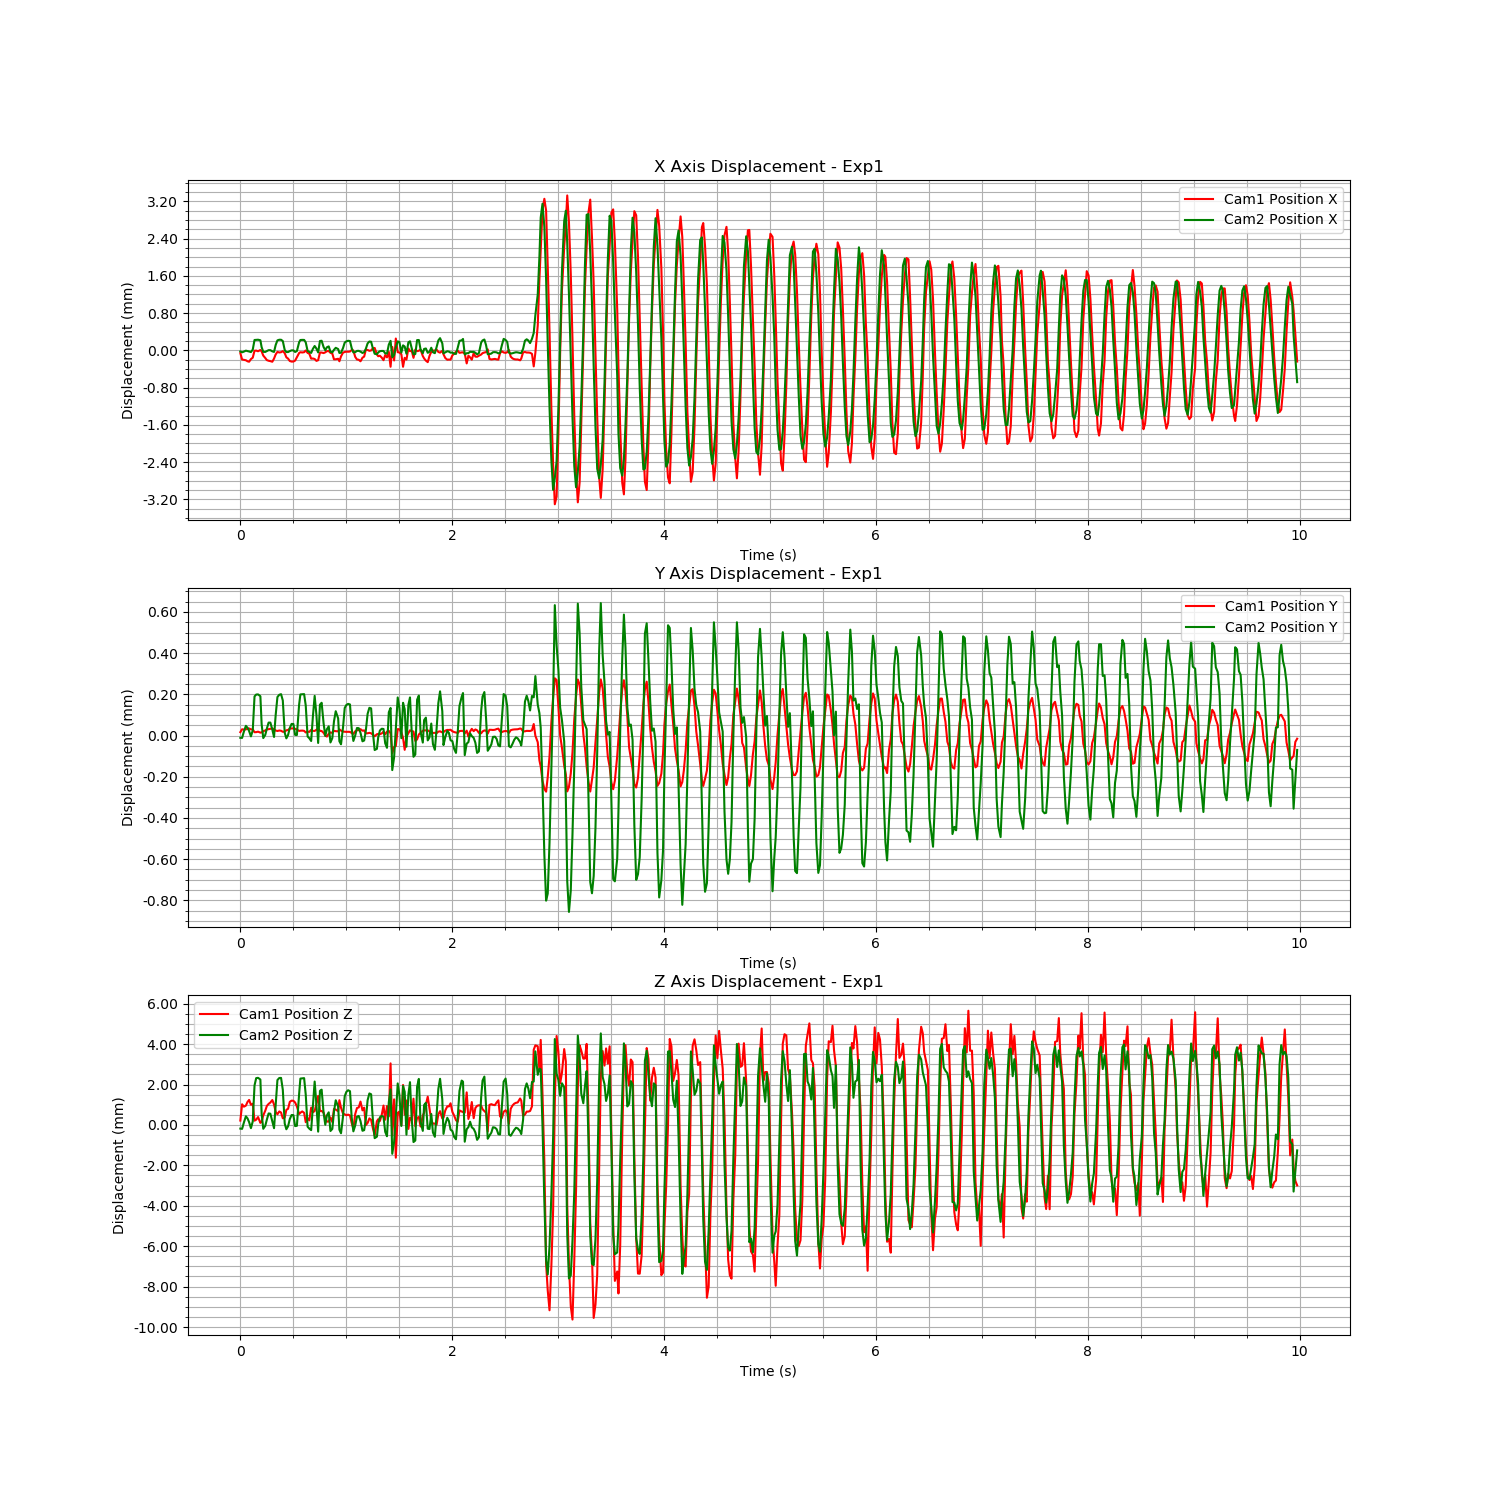

Values plotted in this chart, from the file beside it:
Time (s), Cam1 Fiducial ID, Cam1 Position X, Cam1 Position Y, Cam1 Position Z, Cam1 Rotation X, Cam1 Rotation Y, Cam1 Rotation Z, Cam1 Rotation W, Cam2 Fiducial ID, Cam2 Position X, Cam2 Position Y, Cam2 Position Z, Cam2 Rotation X, Cam2 Rotation Y, Cam2 Rotation Z, Cam2 Rotation W
1727138371, 1, -0.01568, 0.001488, -0.006251, -0.04434, 0.0006623, -0.002788, 0.999, 1, 5.400141591932839e-05, 1.736076532481182e-05, 0.0005056, -0.003367, 0.003101, 0.0003307, 1
1727138371, 1, -0.01582, 0.001501, -0.005445, -0.0395, -0.003601, -0.00296, 0.9992, 1, 3.6298483612035276e-05, 1.6849986447503753e-05, 0.0004923, -0.002681, 0.003826, 0.0001629, 1
1727138371, 1, -0.01583, 0.0015, -0.005564, -0.04016, -0.009552, -0.003129, 0.9991, 1, 5.147752235931905e-05, 4.787647035872403e-05, 0.0008079, -0.004335, 0.00621, -8.634546730759089e-05, 1
1727138371, 1, -0.01583, 0.001501, -0.005511, -0.03982, -0.009777, -0.003137, 0.9992, 1, 7.141174193871297e-05, 7.54663731686049e-05, 0.001114, -0.005724, 0.007569, -0.0003005, 1
1727138371, 1, -0.01586, 0.001504, -0.005326, -0.03857, -0.01003, -0.003125, 0.9992, 1, 6.315956931555093e-05, 6.571356208692887e-05, 0.001009, -0.005854, 0.006841, -0.0002003, 1
1727138371, 1, -0.01586, 0.001505, -0.00523, -0.03795, -0.009385, -0.003093, 0.9992, 1, 5.373685244457897e-05, 4.999202353782398e-05, 0.0008244, -0.004573, 0.00606, -4.348907156375203e-05, 1
1727138371, 1, -0.01581, 0.001501, -0.00547, -0.03981, -0.002488, -0.00294, 0.9992, 1, 4.1310110760936754e-05, 2.433714192598686e-05, 0.0005275, -0.002841, 0.004746, 8.451222902643495e-05, 1
1727138371, 1, -0.01578, 0.001501, -0.005416, -0.03918, 0.002287, -0.002774, 0.9992, 1, 9.400803531766707e-05, 5.3305420411309896e-05, 0.0008584, -0.005107, 0.004729, 0.0001336, 1
1727138371, 1, -0.01563, 0.001487, -0.006255, -0.04434, -0.001717, -0.002845, 0.999, 1, 0.0003007, 0.0002182, 0.00264, -0.01656, 0.01167, -0.0004316, 0.9998
1727138371, 1, -0.01563, 0.001487, -0.006208, -0.04415, -0.003605, -0.00291, 0.999, 1, 0.000304, 0.0002271, 0.003002, -0.06431, 0.0933, -0.002373, 0.9936
1727138371, 1, -0.01564, 0.00149, -0.006077, -0.04351, -0.004898, -0.002959, 0.999, 1, 0.0003065, 0.0002279, 0.003018, -0.06387, 0.09314, -0.002397, 0.9936
1727138371, 1, -0.01561, 0.001485, -0.006365, -0.04499, -0.001218, -0.002832, 0.999, 1, 0.0002947, 0.0002192, 0.002933, -0.06588, 0.09362, -0.002246, 0.9934
1727138371, 1, -0.01564, 0.001486, -0.006301, -0.04457, 0.002731, -0.002695, 0.999, 1, 0.0001455, 8.305546406301134e-05, 0.001235, -0.007579, 0.00493, 6.520949905326992e-05, 1
1727138371, 1, -0.01573, 0.001492, -0.005995, -0.04307, -0.001391, -0.002883, 0.9991, 1, 4.653629601786585e-05, 1.600791567840182e-05, 0.0004959, -0.003044, 0.003932, 0.0002661, 1
1727138371, 1, -0.01578, 0.001496, -0.005766, -0.04185, -0.004644, -0.003019, 0.9991, 1, 4.421395742903925e-05, 3.132477814713706e-05, 0.0006398, -0.003533, 0.00494, 0.000144, 1
1727138371, 1, -0.01583, 0.0015, -0.005528, -0.04013, -0.00953, -0.003134, 0.9991, 1, 6.137018983493253e-05, 6.184803065447407e-05, 0.0009489, -0.005428, 0.006447, -4.357806788103322e-05, 1
1727138371, 1, -0.01584, 0.001502, -0.005426, -0.03945, -0.009985, -0.003129, 0.9992, 1, 8.201036442967757e-05, 9.102447430819762e-05, 0.001255, -0.006912, 0.00951, -0.000363, 0.9999
1727138371, 1, -0.01585, 0.001503, -0.005359, -0.03896, -0.0101, -0.003117, 0.9992, 1, 8.187324257143457e-05, 9.118227024776706e-05, 0.001242, -0.006987, 0.009563, -0.0003008, 0.9999
1727138371, 1, -0.01587, 0.001505, -0.005234, -0.03797, -0.00988, -0.003103, 0.9992, 1, 5.6824921492192376e-05, 5.6947741064927965e-05, 0.0008677, -0.004782, 0.006779, -9.328097788265933e-05, 1
1727138371, 1, -0.0158, 0.001501, -0.005455, -0.03962, -0.001091, -0.002879, 0.9992, 1, 4.438981367893932e-05, 2.1435397172672593e-05, 0.0005261, -0.003061, 0.004622, 0.0001419, 1
1727138371, 1, -0.01571, 0.001495, -0.00582, -0.04182, 0.001267, -0.00279, 0.9991, 1, 0.0001935, 0.0001274, 0.001702, -0.01027, 0.006522, -0.0001629, 0.9999
1727138371, 1, -0.01565, 0.001493, -0.005939, -0.04278, -0.006534, -0.003035, 0.9991, 1, 0.0002931, 0.0002152, 0.002907, -0.06496, 0.0939, -0.002342, 0.9935
1727138371, 1, -0.01567, 0.001495, -0.005799, -0.04208, -0.008503, -0.003085, 0.9991, 1, 0.0003061, 0.0002262, 0.003009, -0.06419, 0.09323, -0.002405, 0.9936
1727138371, 1, -0.01566, 0.001494, -0.005853, -0.04235, -0.007904, -0.003059, 0.9991, 1, 0.0003058, 0.0002292, 0.003014, -0.06376, 0.09338, -0.002385, 0.9936
1727138371, 1, -0.01564, 0.001489, -0.006139, -0.04392, -0.0037, -0.002925, 0.999, 1, 0.0002776, 0.0001984, 0.002429, -0.0156, 0.01037, -0.0002278, 0.9998
1727138371, 1, -0.01568, 0.00149, -0.0061, -0.04359, 0.002409, -0.002727, 0.999, 1, 8.47856437871761e-05, 4.1740527000911535e-05, 0.0007523, -0.004888, 0.004304, 0.0002677, 1
1727138371, 1, -0.01577, 0.001497, -0.005719, -0.04148, -0.001321, -0.002891, 0.9991, 1, 4.0770086754160216e-05, 1.4662698747471857e-05, 0.0004722, -0.002897, 0.003805, 0.000225, 1
1727138371, 1, -0.0158, 0.001498, -0.005668, -0.04118, -0.005563, -0.003036, 0.9991, 1, 4.1589046742396816e-05, 3.1041242504197824e-05, 0.0006201, -0.003548, 0.00437, 0.0001551, 1
1727138371, 1, -0.01585, 0.001504, -0.005324, -0.03881, -0.008527, -0.003093, 0.9992, 1, 6.274973164017518e-05, 6.516613951298434e-05, 0.0009757, -0.005243, 0.006812, -0.0001189, 1
1727138371, 1, -0.01586, 0.001506, -0.005266, -0.03833, -0.009964, -0.003126, 0.9992, 1, 7.71545003167363e-05, 8.475155255055552e-05, 0.001177, -0.006523, 0.008858, -0.000249, 0.9999
1727138371, 1, -0.01586, 0.001505, -0.005271, -0.03841, -0.009891, -0.003112, 0.9992, 1, 7.818548145809774e-05, 8.436735996226971e-05, 0.001171, -0.006538, 0.00813, -0.0001635, 0.9999
1727138371, 1, -0.01584, 0.001504, -0.005358, -0.03902, -0.006988, -0.003052, 0.9992, 1, 4.351802555351105e-05, 3.1536681371555373e-05, 0.0006294, -0.00335, 0.005166, 7.491952803397233e-05, 1
1727138371, 1, -0.01577, 0.0015, -0.005551, -0.04004, 0.0009693, -0.002801, 0.9992, 1, 6.287202139483018e-05, 3.0848855637784055e-05, 0.0006434, -0.003884, 0.004788, 0.0001768, 1
1727138371, 1, -0.01568, 0.001493, -0.005926, -0.04249, -0.001994, -0.002876, 0.9991, 1, 0.0002516, 0.0001794, 0.002229, -0.01405, 0.0105, -0.0002405, 0.9998
1727138371, 1, -0.01566, 0.001494, -0.005864, -0.04231, -0.007548, -0.003055, 0.9991, 1, 0.0003002, 0.0002278, 0.00298, -0.06362, 0.09343, -0.002329, 0.9936
1727138371, 1, -0.01567, 0.001495, -0.005799, -0.042, -0.008656, -0.003093, 0.9991, 1, 0.0003031, 0.0002286, 0.002991, -0.06359, 0.09335, -0.002358, 0.9936
1727138371, 1, -0.01566, 0.001494, -0.005867, -0.04231, -0.007537, -0.00305, 0.9991, 1, 0.0003021, 0.0002294, 0.003002, -0.0635, 0.09369, -0.002283, 0.9936
1727138371, 1, -0.01562, 0.001486, -0.006332, -0.04473, -0.0005661, -0.002799, 0.999, 1, 0.0002496, 0.000174, 0.002184, -0.01353, 0.008963, -0.0001767, 0.9999
1727138371, 1, -0.01567, 0.00149, -0.006132, -0.0435, 0.002651, -0.002712, 0.999, 1, 6.743375996811082e-05, 2.3840053260302007e-05, 0.0006013, -0.003854, 0.003435, 0.0002886, 1
1727138371, 1, -0.01569, 0.001489, -0.006242, -0.04453, 0.0004115, -0.002847, 0.999, 1, 4.4127694166999665e-05, 1.537608530650845e-05, 0.0005045, -0.002702, 0.00339, 0.0002621, 1
1727138371, 1, -0.0158, 0.001499, -0.00561, -0.04094, -0.004224, -0.002991, 0.9991, 1, 2.2897892474242622e-05, 1.803508593885111e-06, 0.0004288, -0.002469, 0.002418, 9.932234566369786e-05, 1
1727138371, 1, -0.0158, 0.001494, -0.005841, -0.04222, -0.009445, -0.003142, 0.9991, 1, 0.000111, 0.0001212, 0.001639, -0.01118, 0.009519, -0.0002313, 0.9999
1727138371, 1, -0.01581, 0.001493, -0.005779, -0.04183, -0.009752, -0.003148, 0.9991, 1, 0.0001716, 0.0002207, 0.002834, -0.06438, 0.09375, -0.002361, 0.9935
1727138371, 1, -0.01585, 0.001499, -0.005422, -0.03937, -0.01022, -0.00312, 0.9992, 1, 0.0001165, 0.0001275, 0.001683, -0.009113, 0.0112, -0.0004841, 0.9999
1727138371, 1, -0.01583, 0.001506, -0.005037, -0.03643, 0.002883, -0.002788, 0.9993, 1, 3.384607322126094e-05, -7.716347350348505e-06, 0.0003541, -0.002782, 0.003521, -4.653991126501605e-05, 1
1727138371, 1, -0.01567, 0.001493, -0.005785, -0.04184, -0.008637, -0.003092, 0.9991, 1, 0.0002792, 0.0001782, 0.002373, -0.01635, 0.00934, -0.0006197, 0.9998
1727138371, 1, -0.01567, 0.001493, -0.005774, -0.04178, -0.008963, -0.003102, 0.9991, 1, 0.0002843, 0.0001874, 0.002431, -0.01721, 0.01019, -0.0004891, 0.9998
1727138371, 1, -0.01568, 0.001484, -0.00586, -0.04405, -0.003569, -0.002655, 0.999, 1, 0.0001486, 8.741082320353102e-05, 0.001283, -0.008345, 0.006442, -4.407815314013623e-05, 0.9999
1727138371, 1, -0.01566, 0.001471, -0.006124, -0.04434, 0.00178, -0.002699, 0.999, 1, 8.1589158207491e-05, 2.6652295304122696e-05, 0.0006964, -0.004267, 0.003852, -8.254139472451747e-06, 1
1727138372, 1, -0.01564, 0.001466, -0.006304, -0.04469, 0.002415, -0.00275, 0.999, 1, 0.0001442, 5.880750446513414e-05, 0.001159, -0.00731, 0.003514, -0.0003915, 1
1727138372, 1, -0.01564, 0.00148, -0.006299, -0.04442, 0.001172, -0.002656, 0.999, 1, 0.0001635, 7.296561161506367e-05, 0.001311, -0.008409, 0.003181, -0.0003729, 1
1727138372, 1, -0.01567, 0.001486, -0.006097, -0.04334, 0.002682, -0.002605, 0.9991, 1, 4.945237476542847e-05, -5.2559961055944264e-06, 0.0003862, -0.00392, 0.002043, 0.0001743, 1
1727138372, 1, -0.01569, 0.001484, -0.006321, -0.045, -0.001088, -0.002838, 0.999, 1, 3.451665940855015e-05, 1.6049398088632054e-05, 0.0004892, -0.003063, 0.004093, 0.0001866, 1
1727138372, 1, -0.01581, 0.001494, -0.005674, -0.0412, -0.009312, -0.003032, 0.9991, 1, 8.967670329319838e-05, 9.700093095828377e-05, 0.001348, -0.007463, 0.00869, -0.0002776, 0.9999
1727138372, 1, -0.01581, 0.001492, -0.005707, -0.04155, -0.009842, -0.003052, 0.9991, 1, 0.0001327, 0.0001464, 0.001907, -0.01075, 0.01105, -0.0005488, 0.9999
1727138372, 1, -0.0158, 0.001491, -0.00579, -0.04164, -0.009478, -0.003111, 0.9991, 1, 0.0001059, 0.0001115, 0.001596, -0.008998, 0.008933, -0.0005847, 0.9999
1727138372, 1, -0.01585, 0.001501, -0.005245, -0.03798, -0.007791, -0.003009, 0.9992, 1, 2.238689624985868e-05, 7.158467055317992e-07, 0.0004517, -0.002727, 0.003004, -7.41058679861527e-05, 1
1727138372, 1, -0.01575, 0.001495, -0.005618, -0.04029, 0.002878, -0.002712, 0.9992, 1, 2.7348722885875976e-05, -1.4091077726346416e-05, 0.0002741, -0.002412, 0.002267, 9.471184630969429e-05, 1
1727138372, 1, -0.01567, 0.00149, -0.005907, -0.04233, -0.00449, -0.002897, 0.9991, 1, 0.0001276, 6.76493228154975e-05, 0.001106, -0.006875, 0.004788, -1.2298571397955393e-05, 1
1727138372, 1, -0.01566, 0.00149, -0.005943, -0.04262, -0.006224, -0.002929, 0.9991, 1, 0.0002436, 0.000162, 0.002106, -0.01301, 0.008273, -0.0003496, 0.9999
... 539 more rows
